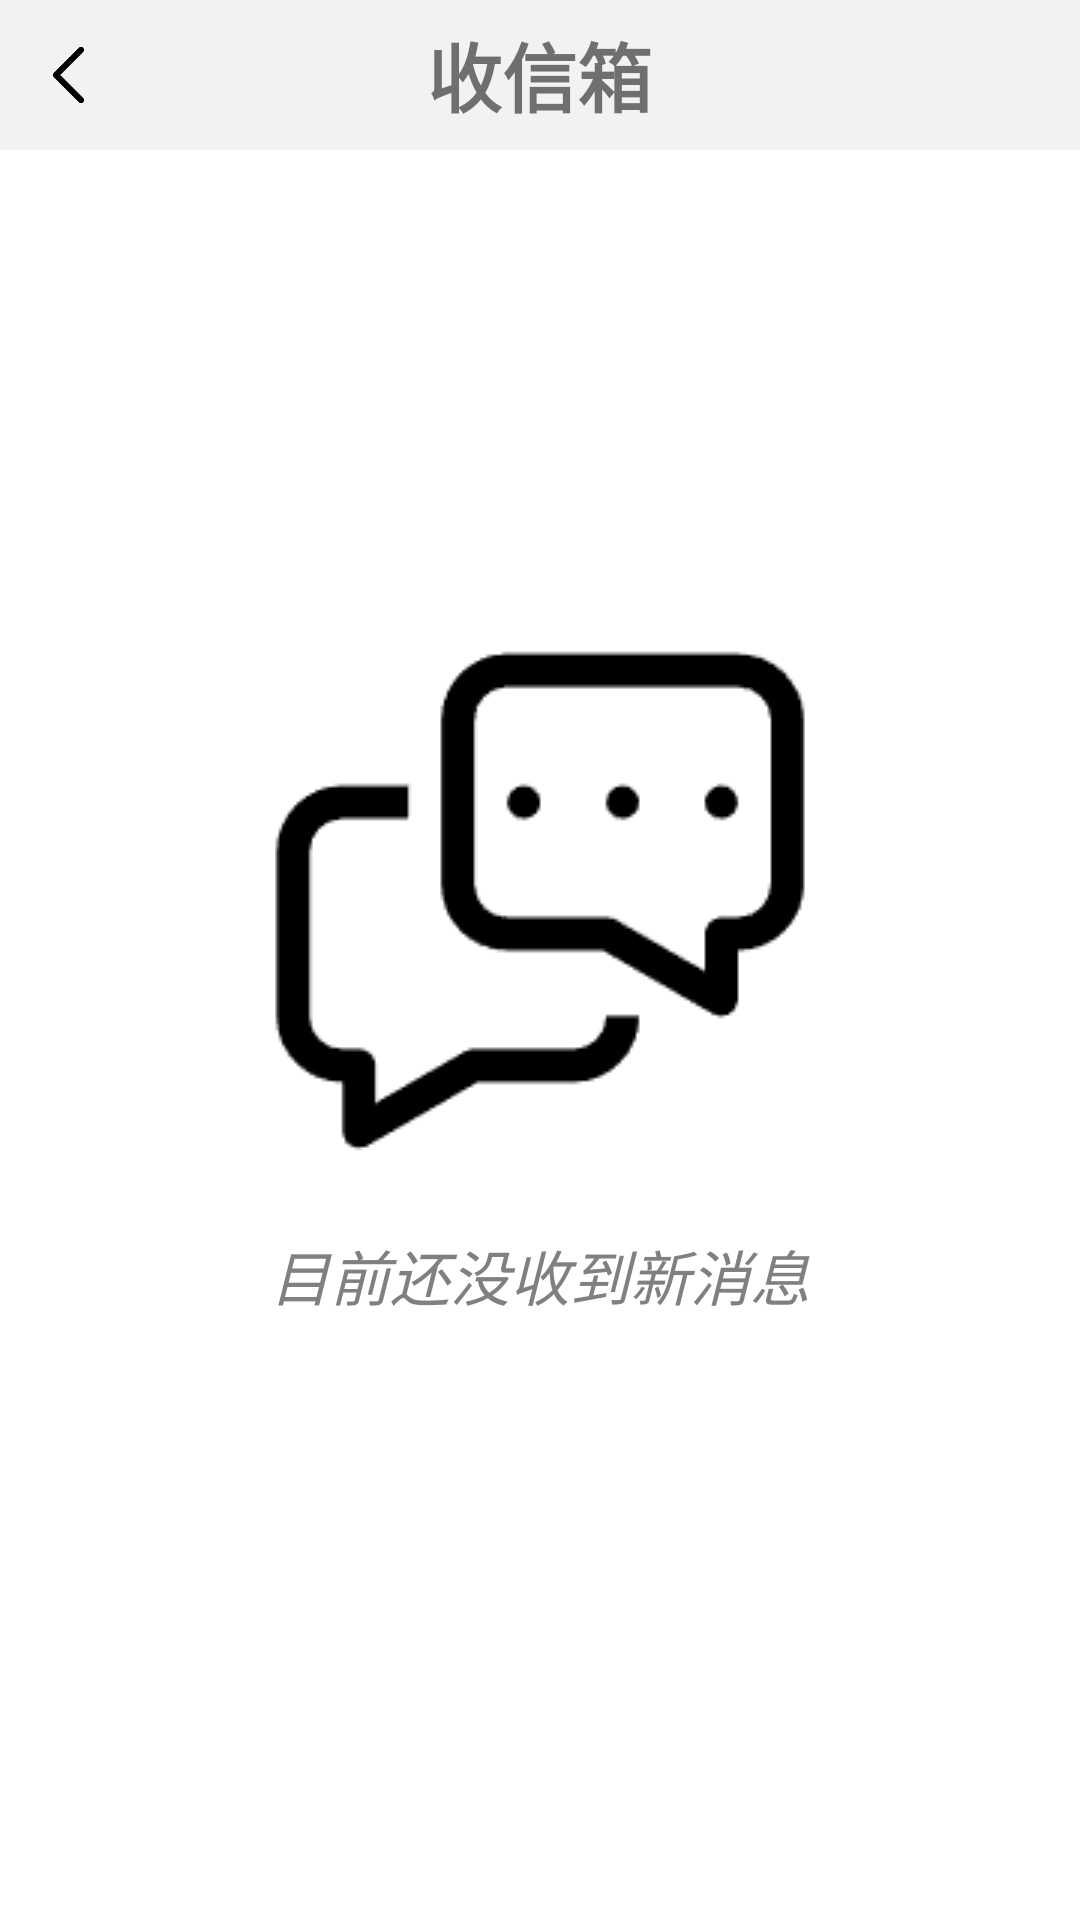

Android layout source for this screen:
<!-- AndroidManifest.xml: application theme Theme.SmartHomeApp -->
<!-- res/layout/default_message_box.xml -->
<?xml version="1.0" encoding="utf-8"?>
<LinearLayout xmlns:android="http://schemas.android.com/apk/res/android"
    android:id="@+id/main"
    android:layout_width="match_parent"
    android:layout_height="match_parent"
    android:background="@color/white"
    android:orientation="vertical">
    
    <LinearLayout
        android:layout_width="match_parent"
        android:layout_height="wrap_content"
        android:background="@color/translucent_white"
        android:orientation="horizontal">

        <ImageView
            android:id="@+id/message_go_back_button_default"
            android:layout_width="0dp"
            android:layout_weight="1"
            android:layout_height="30dp"
            android:layout_margin="10dp"
            android:layout_gravity="left|bottom"
            android:src="@drawable/xiangzuo"/>

        <TextView
            android:layout_width="0dp"
            android:layout_height="match_parent"
            android:gravity="center"
            android:layout_weight="10"
            android:text="收信箱"
            android:textSize="25dp"
            android:layout_margin="5dp"
            android:textStyle="bold" />

        <ImageView
            android:layout_width="0dp"
            android:layout_weight="1"
            android:layout_height="30dp"
            android:layout_margin="10dp"
            android:layout_gravity="left|bottom" />

    </LinearLayout>

    <LinearLayout
        android:layout_width="match_parent"
        android:layout_height="match_parent"
        android:gravity="center"
        android:paddingBottom="50dp"
        android:orientation="vertical">

        <ImageView
            android:layout_width="wrap_content"
            android:layout_height="wrap_content"
            android:src="@drawable/liaotian"/>

        <TextView
            android:layout_width="wrap_content"
            android:layout_height="wrap_content"
            android:text="目前还没收到新消息"
            android:textSize="20sp"
            android:textColor="@color/gray"
            android:textStyle="italic"
            android:layout_marginTop="10dp"/>

    </LinearLayout>
</LinearLayout>
<!-- resources referenced by this layout -->
<resources>
  <color name="gray">#FF808080</color>
  <color name="translucent_white">#88e6e6e6</color>
  <color name="white">#FFFFFFFF</color>
  <!-- drawable liaotian: png bitmap (drawable, 3587 bytes) -->
  <!-- drawable xiangzuo: png bitmap (drawable, 1605 bytes) -->
  <style name="Theme.SmartHomeApp" parent="Base.Theme.SmartHomeApp">
          <item name="colorPrimary">@color/gray</item>
          <item name="colorPrimaryDark">@color/gray</item>
  
  
      </style>
  <style name="Base.Theme.SmartHomeApp" parent="Theme.MaterialComponents.DayNight.NoActionBar.Bridge">
          
          
      </style>
</resources>
